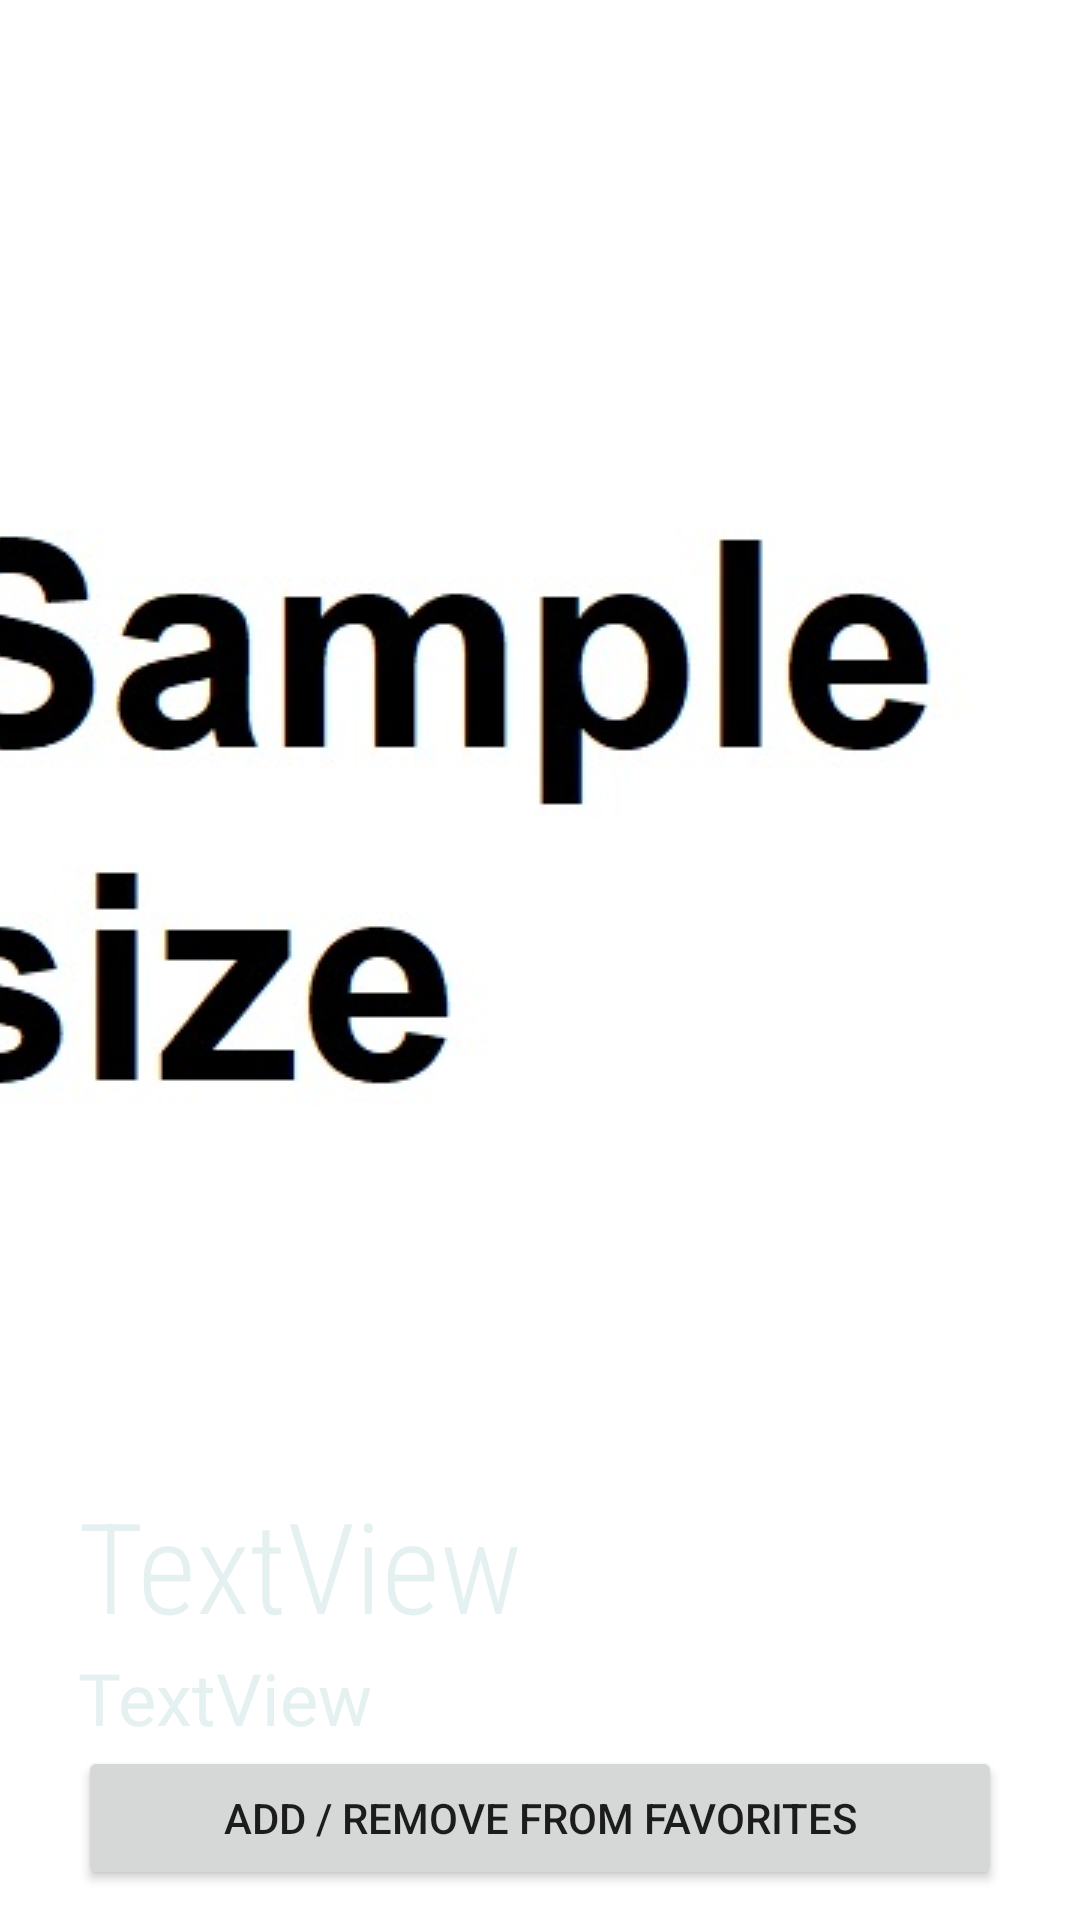

The Android layout XML behind this screen, and the referenced resources:
<!-- AndroidManifest.xml: application theme Theme.MovieDPApp -->
<!-- res/layout/activity_movie_details.xml -->
<?xml version="1.0" encoding="utf-8"?>
<androidx.constraintlayout.widget.ConstraintLayout xmlns:android="http://schemas.android.com/apk/res/android"
    xmlns:app="http://schemas.android.com/apk/res-auto"
    xmlns:tools="http://schemas.android.com/tools"
    android:layout_width="match_parent"
    android:layout_height="match_parent"
    tools:context=".MovieDetails">


    <ImageView
        android:id="@+id/imageView_details"
        android:layout_width="match_parent"
        android:layout_height="wrap_content"
        android:scaleType="center"
        app:layout_constraintEnd_toEndOf="parent"
        app:layout_constraintHorizontal_bias="0.0"
        app:layout_constraintStart_toStartOf="parent"
        app:layout_constraintTop_toTopOf="parent"
        app:srcCompat="@drawable/samplesize" />

    <LinearLayout
        android:id="@+id/linearLayout"
        android:layout_width="match_parent"
        android:layout_height="wrap_content"
        android:padding="10dp"
        android:background="@drawable/pink_background"
        android:orientation="vertical"
        app:layout_constraintBottom_toBottomOf="parent"
        app:layout_constraintEnd_toEndOf="parent"
        app:layout_constraintStart_toStartOf="parent">

        <TextView
            android:id="@+id/textView_title_details"
            android:layout_width="match_parent"
            android:layout_height="wrap_content"
            android:layout_marginStart="16dp"
            android:layout_marginTop="16dp"
            android:layout_marginEnd="16dp"
            android:fontFamily="sans-serif-condensed-light"
            android:text="TextView"
            android:textColor="#E5F1F0"
            android:textSize="42sp"
            app:layout_constraintEnd_toEndOf="parent"
            app:layout_constraintHorizontal_bias="1.0"
            app:layout_constraintStart_toStartOf="parent"
            app:layout_constraintTop_toBottomOf="@+id/imageView_details" />

        <TextView
            android:id="@+id/textView_desc_details"
            android:layout_width="wrap_content"
            android:layout_height="wrap_content"
            android:text="TextView"
            android:textSize="24sp"
            android:textColor="#E5F1F0"
            android:layout_marginStart="16dp"
            app:layout_constraintStart_toStartOf="parent"
            app:layout_constraintTop_toBottomOf="@+id/textView_title_details" />

        <Button
            android:id="@+id/favoritesbtn"
            android:layout_width="match_parent"
            android:layout_height="wrap_content"
            android:layout_marginStart="16dp"
            android:layout_marginEnd="16dp"
            android:text="Add / Remove from Favorites"
            app:layout_constraintEnd_toEndOf="parent"
            app:layout_constraintHorizontal_bias="0.0"
            app:layout_constraintStart_toStartOf="parent"
            app:layout_constraintTop_toBottomOf="@+id/ratingBar_details" />


    </LinearLayout>


</androidx.constraintlayout.widget.ConstraintLayout>
<!-- resources referenced by this layout -->
<resources>
  <!-- drawable samplesize: jpg bitmap (drawable-v24, 24158 bytes) -->
  <style name="Theme.MovieDPApp" parent="Theme.AppCompat.Light.NoActionBar">
          
          <item name="colorPrimary">@color/purple_500</item>
          <item name="colorPrimaryVariant">@color/purple_700</item>
          <item name="colorOnPrimary">@color/white</item>
          
          <item name="colorSecondary">@color/teal_200</item>
          <item name="colorSecondaryVariant">@color/teal_700</item>
          <item name="colorOnSecondary">@color/black</item>
          
          <item name="android:statusBarColor" tools:targetApi="l">?attr/colorPrimaryVariant</item>
          
      </style>
  <!-- not gathered from this repository: default colours our renderer supplied (Android Studio template values) -->
  <color name="purple_500">#FF6200EE</color>
  <color name="purple_700">#FF3700B3</color>
  <color name="teal_200">#FF03DAC5</color>
  <color name="teal_700">#FF018786</color>
  <color name="black">#FF000000</color>
  <color name="white">#FFFFFFFF</color>
</resources>
